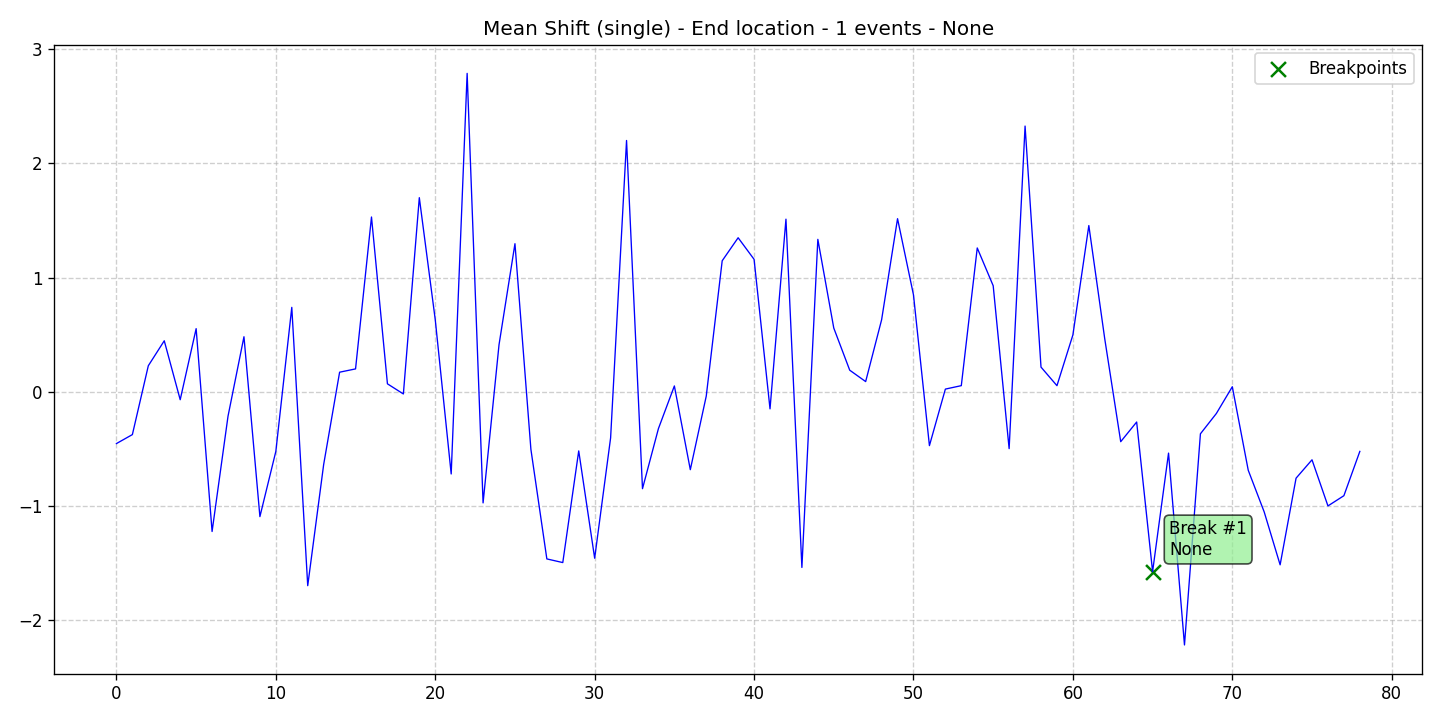

Source data for this figure (header and first rows):
data, stationary, det_lin_up, det_lin_down, det_quad, det_cubic, det_exp, det_damped, stoc_trend, volatility, single_seas, multiple_seas, point_anom_single, point_anom_multi, collect_anom, context_anom, mean_shift, var_shift, trend_shift, date, is_break, is_anomaly, is_multi, location_beginning
-0.4558, 0, 0, 0, 0, 0, 0, 0, 0, 0, 0, 0, 0, 0, 0, 0, 1, 0, 0, 2020-01-01, 0, 0, 0, 0
-0.3772, 0, 0, 0, 0, 0, 0, 0, 0, 0, 0, 0, 0, 0, 0, 0, 1, 0, 0, 2020-01-02, 0, 0, 0, 0
0.2266, 0, 0, 0, 0, 0, 0, 0, 0, 0, 0, 0, 0, 0, 0, 0, 1, 0, 0, 2020-01-03, 0, 0, 0, 0
0.4453, 0, 0, 0, 0, 0, 0, 0, 0, 0, 0, 0, 0, 0, 0, 0, 1, 0, 0, 2020-01-04, 0, 0, 0, 0
-0.07132, 0, 0, 0, 0, 0, 0, 0, 0, 0, 0, 0, 0, 0, 0, 0, 1, 0, 0, 2020-01-05, 0, 0, 0, 0
0.5518, 0, 0, 0, 0, 0, 0, 0, 0, 0, 0, 0, 0, 0, 0, 0, 1, 0, 0, 2020-01-06, 0, 0, 0, 0
-1.227, 0, 0, 0, 0, 0, 0, 0, 0, 0, 0, 0, 0, 0, 0, 0, 1, 0, 0, 2020-01-07, 0, 0, 0, 0
-0.2157, 0, 0, 0, 0, 0, 0, 0, 0, 0, 0, 0, 0, 0, 0, 0, 1, 0, 0, 2020-01-08, 0, 0, 0, 0
0.4809, 0, 0, 0, 0, 0, 0, 0, 0, 0, 0, 0, 0, 0, 0, 0, 1, 0, 0, 2020-01-09, 0, 0, 0, 0
-1.096, 0, 0, 0, 0, 0, 0, 0, 0, 0, 0, 0, 0, 0, 0, 0, 1, 0, 0, 2020-01-10, 0, 0, 0, 0
-0.5243, 0, 0, 0, 0, 0, 0, 0, 0, 0, 0, 0, 0, 0, 0, 0, 1, 0, 0, 2020-01-11, 0, 0, 0, 0
0.7384, 0, 0, 0, 0, 0, 0, 0, 0, 0, 0, 0, 0, 0, 0, 0, 1, 0, 0, 2020-01-12, 0, 0, 0, 0
-1.702, 0, 0, 0, 0, 0, 0, 0, 0, 0, 0, 0, 0, 0, 0, 0, 1, 0, 0, 2020-01-13, 0, 0, 0, 0
-0.6393, 0, 0, 0, 0, 0, 0, 0, 0, 0, 0, 0, 0, 0, 0, 0, 1, 0, 0, 2020-01-14, 0, 0, 0, 0
0.17, 0, 0, 0, 0, 0, 0, 0, 0, 0, 0, 0, 0, 0, 0, 0, 1, 0, 0, 2020-01-15, 0, 0, 0, 0
0.1988, 0, 0, 0, 0, 0, 0, 0, 0, 0, 0, 0, 0, 0, 0, 0, 1, 0, 0, 2020-01-16, 0, 0, 0, 0
1.531, 0, 0, 0, 0, 0, 0, 0, 0, 0, 0, 0, 0, 0, 0, 0, 1, 0, 0, 2020-01-17, 0, 0, 0, 0
0.06808, 0, 0, 0, 0, 0, 0, 0, 0, 0, 0, 0, 0, 0, 0, 0, 1, 0, 0, 2020-01-18, 0, 0, 0, 0
-0.0209, 0, 0, 0, 0, 0, 0, 0, 0, 0, 0, 0, 0, 0, 0, 0, 1, 0, 0, 2020-01-19, 0, 0, 0, 0
1.7, 0, 0, 0, 0, 0, 0, 0, 0, 0, 0, 0, 0, 0, 0, 0, 1, 0, 0, 2020-01-20, 0, 0, 0, 0
0.6301, 0, 0, 0, 0, 0, 0, 0, 0, 0, 0, 0, 0, 0, 0, 0, 1, 0, 0, 2020-01-21, 0, 0, 0, 0
-0.7223, 0, 0, 0, 0, 0, 0, 0, 0, 0, 0, 0, 0, 0, 0, 0, 1, 0, 0, 2020-01-22, 0, 0, 0, 0
2.79, 0, 0, 0, 0, 0, 0, 0, 0, 0, 0, 0, 0, 0, 0, 0, 1, 0, 0, 2020-01-23, 0, 0, 0, 0
-0.9761, 0, 0, 0, 0, 0, 0, 0, 0, 0, 0, 0, 0, 0, 0, 0, 1, 0, 0, 2020-01-24, 0, 0, 0, 0
0.4104, 0, 0, 0, 0, 0, 0, 0, 0, 0, 0, 0, 0, 0, 0, 0, 1, 0, 0, 2020-01-25, 0, 0, 0, 0
1.297, 0, 0, 0, 0, 0, 0, 0, 0, 0, 0, 0, 0, 0, 0, 0, 1, 0, 0, 2020-01-26, 0, 0, 0, 0
-0.5066, 0, 0, 0, 0, 0, 0, 0, 0, 0, 0, 0, 0, 0, 0, 0, 1, 0, 0, 2020-01-27, 0, 0, 0, 0
-1.467, 0, 0, 0, 0, 0, 0, 0, 0, 0, 0, 0, 0, 0, 0, 0, 1, 0, 0, 2020-01-28, 0, 0, 0, 0
-1.499, 0, 0, 0, 0, 0, 0, 0, 0, 0, 0, 0, 0, 0, 0, 0, 1, 0, 0, 2020-01-29, 0, 0, 0, 0
-0.5203, 0, 0, 0, 0, 0, 0, 0, 0, 0, 0, 0, 0, 0, 0, 0, 1, 0, 0, 2020-01-30, 0, 0, 0, 0
-1.461, 0, 0, 0, 0, 0, 0, 0, 0, 0, 0, 0, 0, 0, 0, 0, 1, 0, 0, 2020-01-31, 0, 0, 0, 0
-0.4063, 0, 0, 0, 0, 0, 0, 0, 0, 0, 0, 0, 0, 0, 0, 0, 1, 0, 0, 2020-02-01, 0, 0, 0, 0
2.202, 0, 0, 0, 0, 0, 0, 0, 0, 0, 0, 0, 0, 0, 0, 0, 1, 0, 0, 2020-02-02, 0, 0, 0, 0
-0.8515, 0, 0, 0, 0, 0, 0, 0, 0, 0, 0, 0, 0, 0, 0, 0, 1, 0, 0, 2020-02-03, 0, 0, 0, 0
-0.3247, 0, 0, 0, 0, 0, 0, 0, 0, 0, 0, 0, 0, 0, 0, 0, 1, 0, 0, 2020-02-04, 0, 0, 0, 0
0.04946, 0, 0, 0, 0, 0, 0, 0, 0, 0, 0, 0, 0, 0, 0, 0, 1, 0, 0, 2020-02-05, 0, 0, 0, 0
-0.6847, 0, 0, 0, 0, 0, 0, 0, 0, 0, 0, 0, 0, 0, 0, 0, 1, 0, 0, 2020-02-06, 0, 0, 0, 0
-0.03977, 0, 0, 0, 0, 0, 0, 0, 0, 0, 0, 0, 0, 0, 0, 0, 1, 0, 0, 2020-02-07, 0, 0, 0, 0
1.147, 0, 0, 0, 0, 0, 0, 0, 0, 0, 0, 0, 0, 0, 0, 0, 1, 0, 0, 2020-02-08, 0, 0, 0, 0
1.349, 0, 0, 0, 0, 0, 0, 0, 0, 0, 0, 0, 0, 0, 0, 0, 1, 0, 0, 2020-02-09, 0, 0, 0, 0
1.16, 0, 0, 0, 0, 0, 0, 0, 0, 0, 0, 0, 0, 0, 0, 0, 1, 0, 0, 2020-02-10, 0, 0, 0, 0
-0.1515, 0, 0, 0, 0, 0, 0, 0, 0, 0, 0, 0, 0, 0, 0, 0, 1, 0, 0, 2020-02-11, 0, 0, 0, 0
1.512, 0, 0, 0, 0, 0, 0, 0, 0, 0, 0, 0, 0, 0, 0, 0, 1, 0, 0, 2020-02-12, 0, 0, 0, 0
-1.542, 0, 0, 0, 0, 0, 0, 0, 0, 0, 0, 0, 0, 0, 0, 0, 1, 0, 0, 2020-02-13, 0, 0, 0, 0
1.335, 0, 0, 0, 0, 0, 0, 0, 0, 0, 0, 0, 0, 0, 0, 0, 1, 0, 0, 2020-02-14, 0, 0, 0, 0
0.5568, 0, 0, 0, 0, 0, 0, 0, 0, 0, 0, 0, 0, 0, 0, 0, 1, 0, 0, 2020-02-15, 0, 0, 0, 0
0.1875, 0, 0, 0, 0, 0, 0, 0, 0, 0, 0, 0, 0, 0, 0, 0, 1, 0, 0, 2020-02-16, 0, 0, 0, 0
0.08766, 0, 0, 0, 0, 0, 0, 0, 0, 0, 0, 0, 0, 0, 0, 0, 1, 0, 0, 2020-02-17, 0, 0, 0, 0
0.6293, 0, 0, 0, 0, 0, 0, 0, 0, 0, 0, 0, 0, 0, 0, 0, 1, 0, 0, 2020-02-18, 0, 0, 0, 0
1.516, 0, 0, 0, 0, 0, 0, 0, 0, 0, 0, 0, 0, 0, 0, 0, 1, 0, 0, 2020-02-19, 0, 0, 0, 0
0.8478, 0, 0, 0, 0, 0, 0, 0, 0, 0, 0, 0, 0, 0, 0, 0, 1, 0, 0, 2020-02-20, 0, 0, 0, 0
-0.4739, 0, 0, 0, 0, 0, 0, 0, 0, 0, 0, 0, 0, 0, 0, 0, 1, 0, 0, 2020-02-21, 0, 0, 0, 0
0.02179, 0, 0, 0, 0, 0, 0, 0, 0, 0, 0, 0, 0, 0, 0, 0, 1, 0, 0, 2020-02-22, 0, 0, 0, 0
0.052, 0, 0, 0, 0, 0, 0, 0, 0, 0, 0, 0, 0, 0, 0, 0, 1, 0, 0, 2020-02-23, 0, 0, 0, 0
1.259, 0, 0, 0, 0, 0, 0, 0, 0, 0, 0, 0, 0, 0, 0, 0, 1, 0, 0, 2020-02-24, 0, 0, 0, 0
0.928, 0, 0, 0, 0, 0, 0, 0, 0, 0, 0, 0, 0, 0, 0, 0, 1, 0, 0, 2020-02-25, 0, 0, 0, 0
-0.5003, 0, 0, 0, 0, 0, 0, 0, 0, 0, 0, 0, 0, 0, 0, 0, 1, 0, 0, 2020-02-26, 0, 0, 0, 0
2.328, 0, 0, 0, 0, 0, 0, 0, 0, 0, 0, 0, 0, 0, 0, 0, 1, 0, 0, 2020-02-27, 0, 0, 0, 0
0.2146, 0, 0, 0, 0, 0, 0, 0, 0, 0, 0, 0, 0, 0, 0, 0, 1, 0, 0, 2020-02-28, 0, 0, 0, 0
0.0518, 0, 0, 0, 0, 0, 0, 0, 0, 0, 0, 0, 0, 0, 0, 0, 1, 0, 0, 2020-02-29, 0, 0, 0, 0
... 19 more rows
